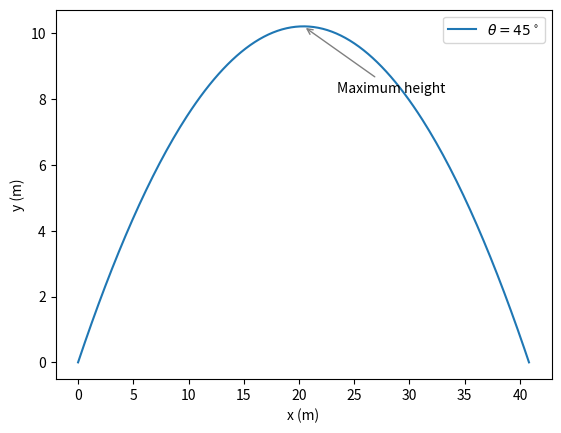
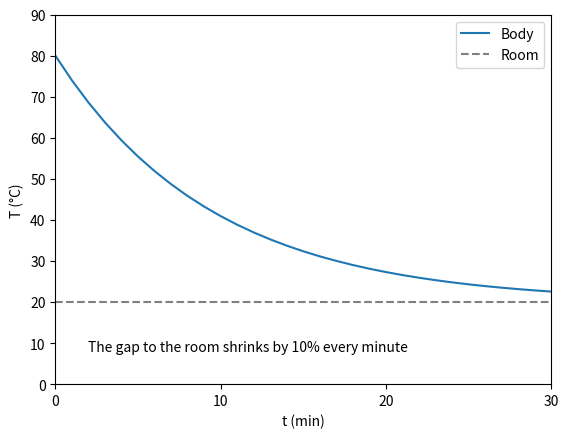
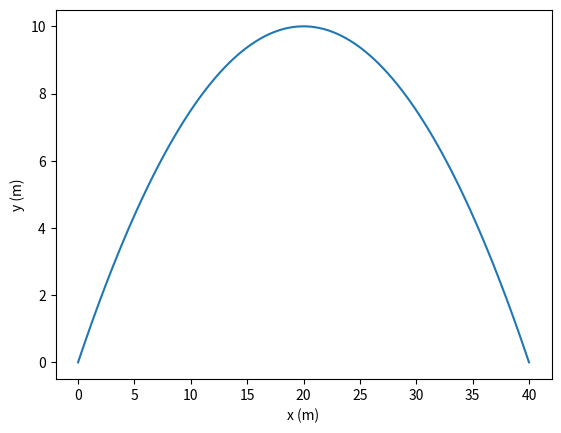

Generate these figures, in order, with matplotlib: (Note: this script raises an exception after producing the figures.)
import numpy as np
import matplotlib.pyplot as plt

g, v0 = 9.8, 20.0          # m/s^2, m/s
theta = np.radians(45)
t_flight = 2 * v0 * np.sin(theta) / g
t = np.linspace(0, t_flight, 200)
x = v0 * np.cos(theta) * t
y = v0 * np.sin(theta) * t - 0.5 * g * t**2

t_peak = v0 * np.sin(theta) / g
x_peak = v0 * np.cos(theta) * t_peak
y_peak = (v0 * np.sin(theta))**2 / (2 * g)

fig, ax = plt.subplots()
ax.plot(x, y, label=r"$\theta=45^\circ$")
ax.annotate("Maximum height",
            xy=(x_peak, y_peak), xytext=(x_peak + 3, y_peak - 2),
            arrowprops={"arrowstyle": "->", "color": "gray"})
ax.set_xlabel("x (m)")
ax.set_ylabel("y (m)")
ax.legend(loc="upper right")
plt.show()

T0, k = 80.0, 0.1                # initial temperature (°C), cooling constant
minutes = np.arange(0, 31)       # 0, 1, ..., 30 min
T = 20 + (T0 - 20) * (1 - k)**minutes   # temperature (°C) after each minute

fig, ax = plt.subplots()
ax.plot(minutes, T, label="Body")
ax.plot(minutes, 20 * np.ones(minutes.shape), linestyle="--",
        color="gray", label="Room")
ax.text(2, 8, "The gap to the room shrinks by 10% every minute")
ax.set_xlim(0, 30)
ax.set_ylim(0, 90)
ax.set_xticks([0, 10, 20, 30])
ax.set_xlabel("t (min)")
ax.set_ylabel("T (°C)")
ax.legend(loc="upper right")
plt.show()

g, v0 = 10.0, 20.0
theta = np.radians(45)
t = np.linspace(0, 2 * v0 * np.sin(theta) / g, 100)
x = v0 * np.cos(theta) * t
y = v0 * np.sin(theta) * t - 0.5 * g * t**2

fig, ax = plt.subplots()
ax.plot(x, y)
# line 9: ax.annotate(...)
ax.set_xlabel("x (m)")
ax.set_ylabel("y (m)")
plt.show()

import json
from jupyterquiz import display_quiz

example = \
'''
[
    {
        "question": "בגרף שהקוד מצייר, מהו שיעור ה-x של קצה החץ, הנקודה שהחץ מצביע עליה?",
        "type": "multiple_choice",
        "answers": [
            {
                "answer": "20",
                "correct": true,
                "feedback": "נכון: xy הוא הנקודה שהחץ מצביע עליה, ושיעור ה-x שלה הוא 20."
            },
            {
                "answer": "26",
                "correct": false,
                "feedback": "לא: 26 הוא שיעור ה-x של הטקסט (xytext), המקום שממנו החץ יוצא."
            },
            {
                "answer": "10",
                "correct": false,
                "feedback": "לא: 10 הוא שיעור ה-y של הנקודה, הגובה שלה."
            },
            {
                "answer": "8",
                "correct": false,
                "feedback": "לא: 8 הוא שיעור ה-y של הטקסט."
            }
        ]
    }
]
'''
myquiz = json.loads(example)
display_quiz(myquiz)
